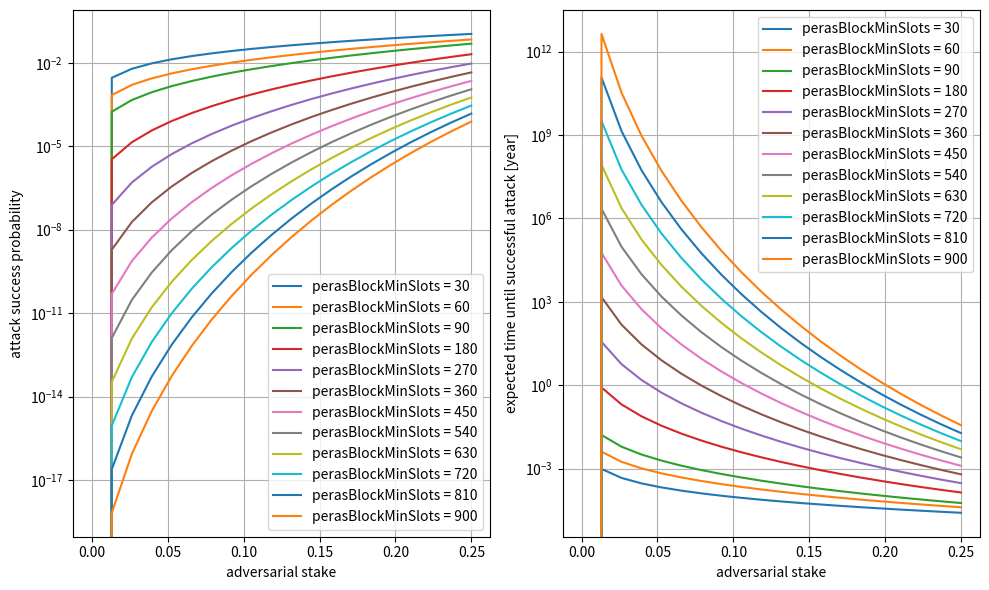

The matplotlib source for this figure:
# See "Honest vote splitting" in the design doc for context

import matplotlib.pyplot as plt
import numpy as np
from scipy import stats

asc = 1 / 20
phi = lambda s: 1 - (1 - asc) ** s


def Psuccess(alpha, perasBlockMinSlots):
    H = stats.binom(perasBlockMinSlots, phi(1 - alpha))
    A = stats.binom(perasBlockMinSlots, phi(alpha))
    # P(H ≤ A)
    HleA = sum([A.pmf(x) * H.cdf(x) for x in range(perasBlockMinSlots + 1)])

    # P(Ap ≥ 1) where Ap ~ Binom(Hp, phi(alpha)) and Hp ~ Geom(phi(1-alpha))
    Apge1 = 1 - phi(1 - alpha) / asc

    return HleA * Apge1


perasBlockMinSlotsValues = [30, 60] + list(range(90, 990, 90))

for alpha in [0.05, 0.1, 0.15, 0.2]:
    for perasBlockMinSlots in perasBlockMinSlotsValues:
        p = Psuccess(alpha, perasBlockMinSlots)
        print(f"alpha = {alpha}, L = {perasBlockMinSlots}: {p}")

fig, (ax1, ax2) = plt.subplots(1, 2, figsize=(10, 6))

alpha = np.linspace(0, 0.25, num=20)

for perasBlockMinSlots in perasBlockMinSlotsValues:
    Ps = np.vectorize(lambda a: Psuccess(a, perasBlockMinSlots))(alpha)
    ax1.plot(alpha, Ps, label=f"perasBlockMinSlots = {perasBlockMinSlots}")
    expected = 90 / Ps / 3600 / 24 / 365
    ax2.plot(alpha, expected, label=f"perasBlockMinSlots = {perasBlockMinSlots}")

ax1.legend()
ax1.grid(True)
ax1.set_xlabel("adversarial stake")
ax1.set_ylabel("attack success probability")
ax1.set_yscale("log")

ax2.legend()
ax2.grid(True)
ax2.set_xlabel("adversarial stake")
ax2.set_ylabel("expected time until successful attack [year]")
ax2.set_yscale("log")

fig.tight_layout()
fig.savefig("plot-honest-vote-splitting.png", dpi=300, bbox_inches="tight")
